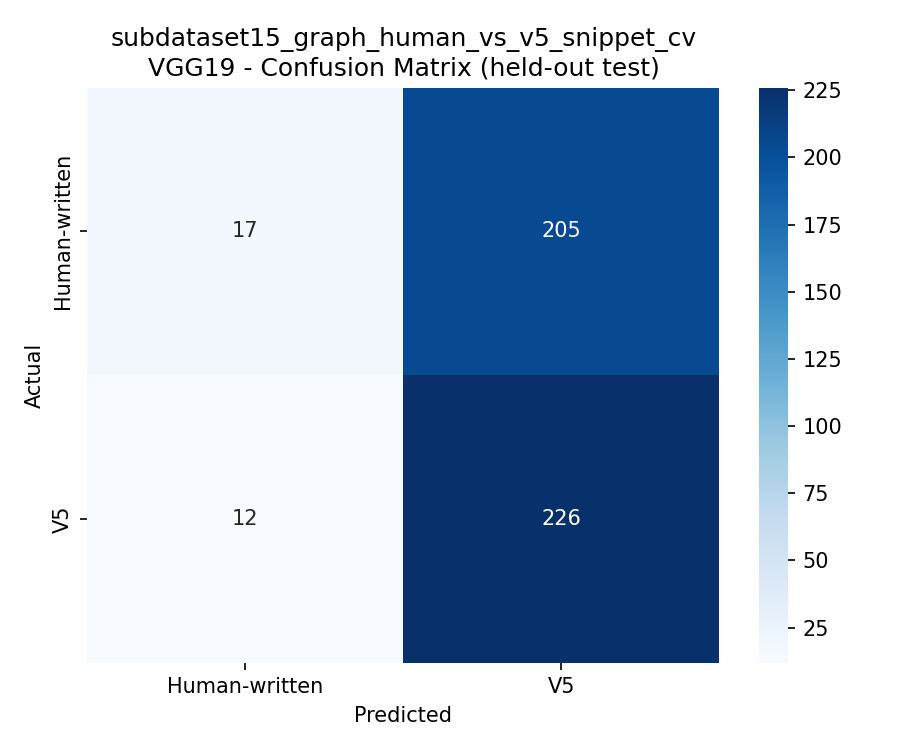

Data behind this chart, as committed beside it:
, Human-written, V5
Human-written, 17, 205
V5, 12, 226
